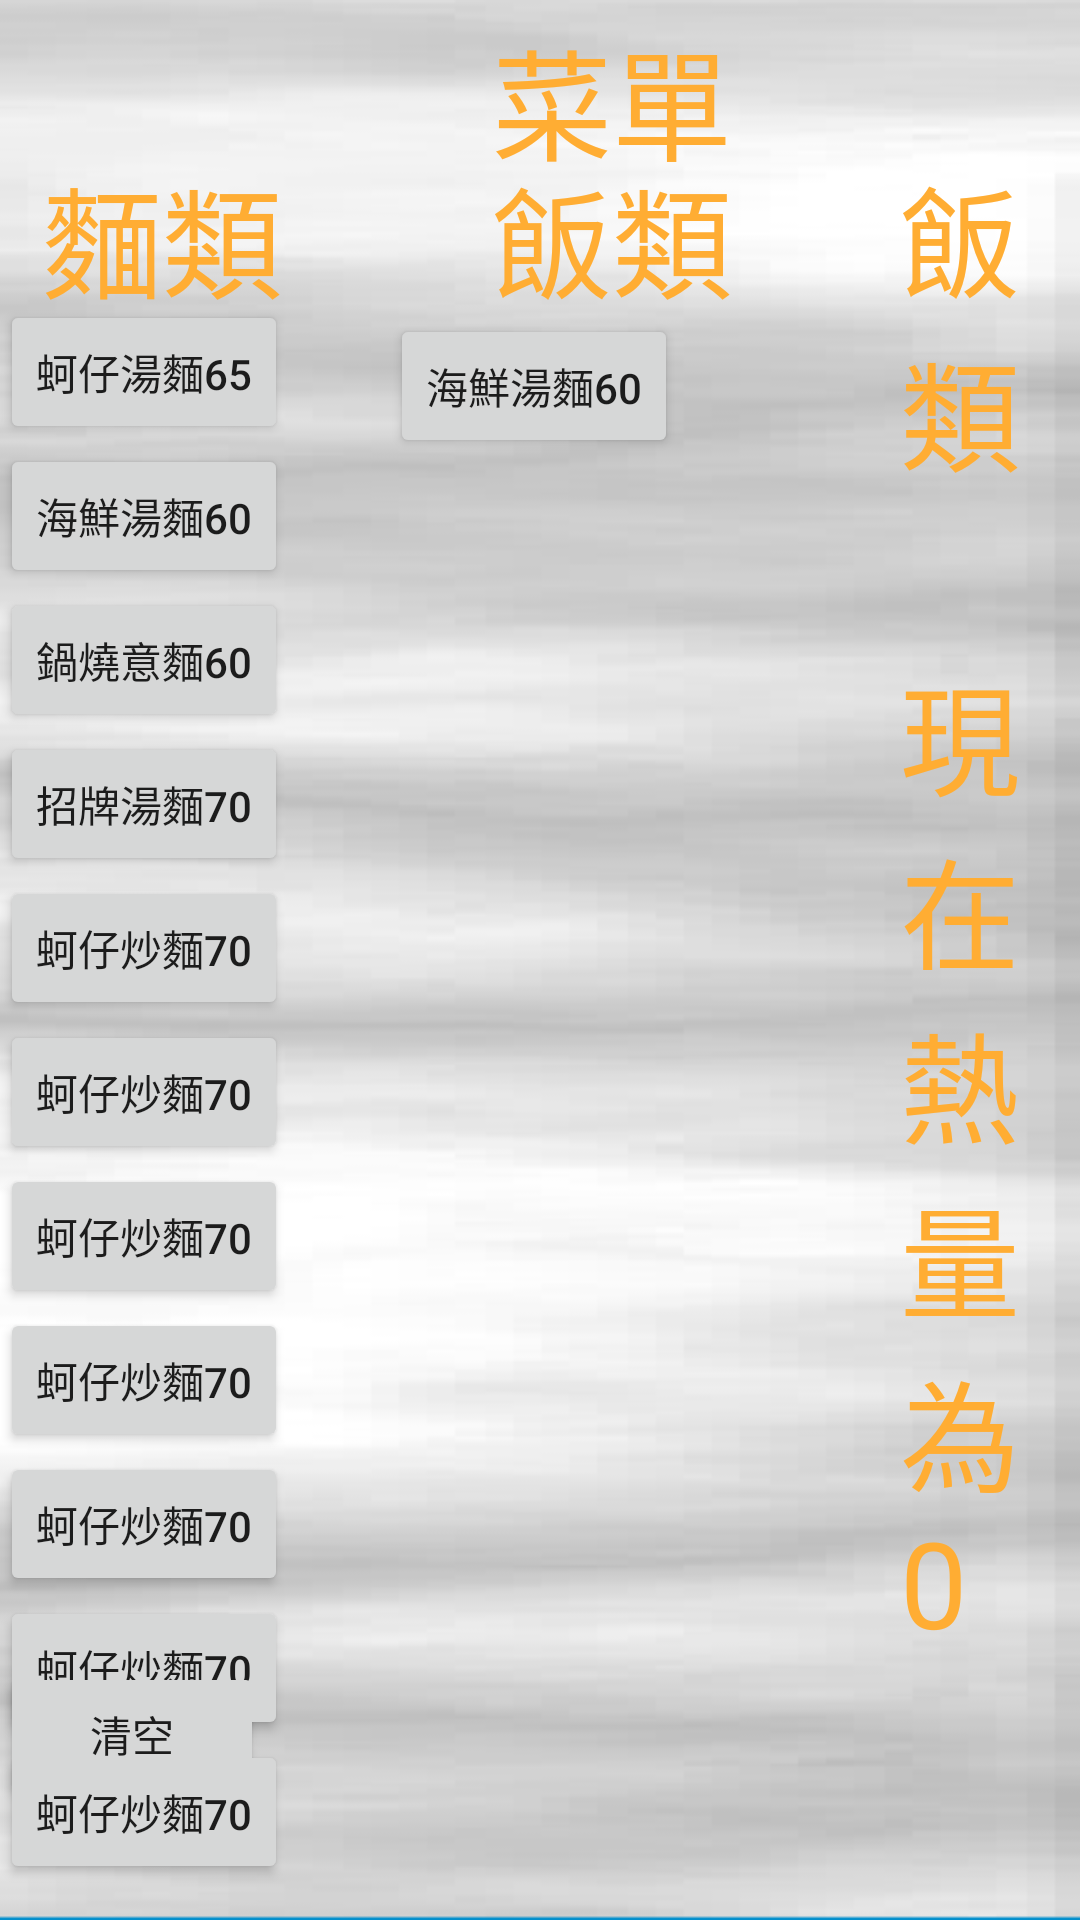

This screen was rendered from an Android layout file. Write that file and the resources it references.
<!-- AndroidManifest.xml: application theme Theme.ProvidenceUniversity -->
<!-- res/layout/activity_restaurantmean1.xml -->
<?xml version="1.0" encoding="utf-8"?>
<RelativeLayout xmlns:android="http://schemas.android.com/apk/res/android"
    xmlns:app="http://schemas.android.com/apk/res-auto"
    xmlns:tools="http://schemas.android.com/tools"
    android:layout_width="match_parent"
    android:layout_height="match_parent"
    android:background="@drawable/img_smallgray"
    tools:context=".restaurantmean1">

    <TextView
        android:id="@+id/textView"
        android:layout_width="wrap_content"
        android:layout_height="wrap_content"
        android:layout_marginStart="164dp"
        android:layout_marginTop="4dp"
        android:text="菜單"
        android:textColor="#FFAD33"
        android:textSize="40dp"
        app:layout_constraintStart_toStartOf="parent"
        app:layout_constraintTop_toTopOf="parent"
        tools:ignore="MissingConstraints" />

    <TextView
        android:id="@+id/textView1"
        android:layout_width="wrap_content"
        android:layout_height="wrap_content"
        android:layout_marginStart="14dp"
        android:layout_marginTop="50dp"
        android:text="麵類"
        android:textColor="#FFAD33"
        android:textSize="40dp"/>

    <TextView
        android:id="@+id/textView2"
        android:layout_width="wrap_content"
        android:layout_height="wrap_content"
        android:layout_marginStart="164dp"
        android:layout_marginTop="50dp"
        android:text="飯類"
        android:textColor="#FFAD33"
        android:textSize="40dp" />

    <TextView
        android:id="@+id/textView3"
        android:layout_width="wrap_content"
        android:layout_height="wrap_content"
        android:layout_marginStart="300dp"
        android:layout_marginTop="50dp"
        android:text="飯類"
        android:textColor="#FFAD33"
        android:textSize="40dp" />
    <TextView
        android:id="@+id/textView4"
        android:layout_width="wrap_content"
        android:layout_height="wrap_content"
        android:layout_marginStart="300dp"
        android:layout_marginTop="50dp"
        android:text="現在熱量為0"
        android:textColor="#FFAD33"
        android:textSize="40dp"
        android:layout_below="@+id/textView3"
    />

    <Button
        android:id="@+id/btn1"
        android:layout_width="wrap_content"
        android:layout_height="wrap_content"
        android:layout_marginTop="100dp"
        android:text="蚵仔湯麵65" />

    <Button

        android:id="@+id/btn2"
        android:layout_width="wrap_content"
        android:layout_height="wrap_content"
        android:layout_below="@+id/btn1"
        android:layout_centerVertical="true"

        android:text="海鮮湯麵60" />

    <Button
        android:id="@+id/btn3"
        android:layout_width="wrap_content"
        android:layout_height="wrap_content"
        android:layout_below="@+id/btn2"
        android:layout_centerVertical="true"

        android:text="鍋燒意麵60" />

    <Button
        android:id="@+id/btn4"
        android:layout_width="wrap_content"
        android:layout_height="wrap_content"
        android:layout_below="@+id/btn3"
        android:layout_centerVertical="true"

        android:text="招牌湯麵70" />

    <Button
        android:id="@+id/btn5"
        android:layout_width="wrap_content"
        android:layout_height="wrap_content"
        android:layout_below="@+id/btn4"
        android:layout_centerVertical="true"

        android:text="蚵仔炒麵70" />

    <Button
        android:id="@+id/btn6"
        android:layout_width="wrap_content"
        android:layout_height="wrap_content"
        android:layout_below="@+id/btn5"
        android:layout_centerVertical="true"

        android:text="蚵仔炒麵70" />
    <Button
        android:id="@+id/btn7"
        android:layout_width="wrap_content"
        android:layout_height="wrap_content"
        android:layout_below="@+id/btn6"
        android:layout_centerVertical="true"

        android:text="蚵仔炒麵70" />

    <Button
        android:id="@+id/btn8"
        android:layout_width="wrap_content"
        android:layout_height="wrap_content"
        android:layout_below="@+id/btn7"
        android:layout_centerVertical="true"

        android:text="蚵仔炒麵70" />
    <Button
        android:id="@+id/btn9"
        android:layout_width="wrap_content"
        android:layout_height="wrap_content"
        android:layout_below="@+id/btn8"
        android:layout_centerVertical="true"

        android:text="蚵仔炒麵70" />
    <Button
        android:id="@+id/btn10"
        android:layout_width="wrap_content"
        android:layout_height="wrap_content"
        android:layout_below="@+id/btn9"
        android:layout_centerVertical="true"

        android:text="蚵仔炒麵70" />
    <Button
        android:id="@+id/btn11"
        android:layout_width="wrap_content"
        android:layout_height="wrap_content"
        android:layout_below="@+id/btn10"
        android:layout_centerVertical="true"

        android:text="蚵仔炒麵70" />


    <Button

        android:id="@+id/btn12"
        android:layout_width="wrap_content"
        android:layout_height="wrap_content"
        android:layout_below="@+id/textView2"
        android:layout_centerVertical="true"
        android:layout_marginLeft="34dp"
        android:layout_marginTop="-4dp"
        android:layout_toRightOf="@id/btn1"
        android:text="海鮮湯麵60" />
    <Button
        android:id="@+id/btn13"
        android:layout_width="wrap_content"
        android:layout_height="wrap_content"
        android:layout_below="@+id/textView4"
        android:layout_centerVertical="true"

        android:text="清空" />

</RelativeLayout>
<!-- resources referenced by this layout -->
<resources>
  <!-- drawable img_smallgray: png bitmap (drawable, 34879 bytes) -->
  <style name="Theme.ProvidenceUniversity" parent="Theme.MaterialComponents.DayNight.DarkActionBar">
          
          <item name="colorPrimary">@color/purple_500</item>
          <item name="colorPrimaryVariant">@color/purple_700</item>
          <item name="colorOnPrimary">@color/white</item>
          
          <item name="colorSecondary">@color/teal_200</item>
          <item name="colorSecondaryVariant">@color/teal_700</item>
          <item name="colorOnSecondary">@color/black</item>
          
          <item name="android:statusBarColor" tools:targetApi="l">?attr/colorPrimaryVariant</item>
          
      </style>
  <!-- not gathered from this repository: default colours our renderer supplied (Android Studio template values) -->
  <color name="purple_500">#FF6200EE</color>
  <color name="purple_700">#FF3700B3</color>
  <color name="teal_200">#FF03DAC5</color>
  <color name="teal_700">#FF018786</color>
  <color name="black">#FF000000</color>
  <color name="white">#FFFFFFFF</color>
</resources>
